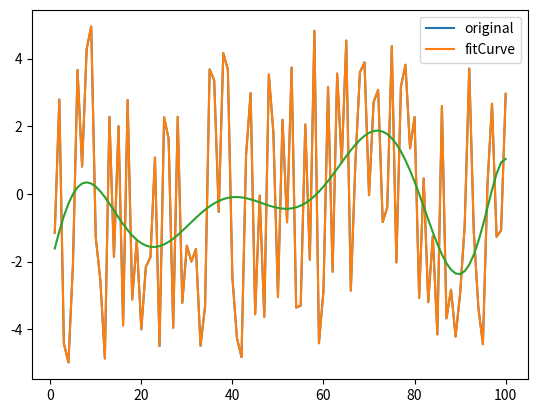

Recreate this plot in Python.
from scipy.optimize import curve_fit
from random import random as randReal
from matplotlib import pyplot
from numpy import random, linspace
def modelFunc1(x,*A):
    s, p = 0, 1
    for k in range(len(A)):
        s = s + A[k]*p
        p = p * x
    return s
def modelFunc2(x,A):
    s, p = 0, 1
    for k in range(len(A)):
        s = s + A[k]*p
        p = p * x
    return s
numberOfPoints = 100
guessDegree = 10
guessPoly = [randReal() for k in range(guessDegree)]
x = linspace(1,numberOfPoints,numberOfPoints)
graph = random.uniform(-5,5,numberOfPoints)
pyplot.plot(x,graph)
fit = curve_fit(modelFunc1,x,graph,guessPoly)
graphFit = modelFunc2(x,fit[0])
pyplot.plot(x,graph)
pyplot.plot(x,graphFit)
pyplot.legend(['original','fitCurve'])
pyplot.show()
